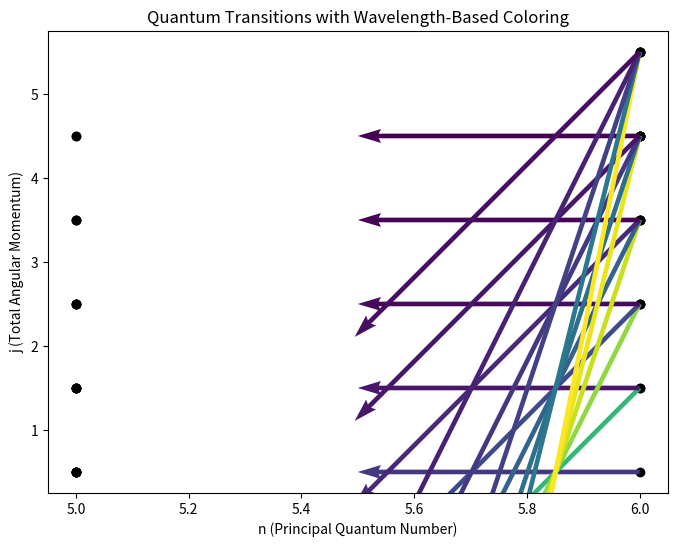

Write Python code to recreate this figure.
import numpy as np
from matplotlib import pyplot as plt

m_electron = 9.10938356e-31
c = 299792458
a_const = (-13.6)**2 / (2*m_electron*c*c)
h_ev = 4.1357e-15


def fine_structure_correction(n, nprime, j, jprime):
    E_n_ev = (3 - (4*n)/(j+1/2)) / (n**2)
    E_nprime_ev = (3 - (4*nprime)/(jprime+1/2)) / (nprime**2)
    return E_n_ev - E_nprime_ev


def find_E_n(n):
    return -13.6 / n**2


def E_transition(j, jprime, n, nprime):
    return (find_E_n(n) - find_E_n(nprime)) + fine_structure_correction(n, nprime, j, jprime)


def energy_to_wavelenght(E):
    return h_ev * c / E


def get_quantum_numbers(n):
    l_values = np.arange(0, n)
    j_values = np.full((2, l_values.size), np.nan)
    j_values[0] = l_values - 1/2
    j_values[1] = l_values + 1/2
    fix_values = np.where(j_values <= 0)
    j_values[fix_values] = np.nan
    return l_values, j_values

def get_unique_values(values, removeNan=True):
    values = np.unique(values.flatten())
    if removeNan:
        values = values[~np.isnan(values)]
    return values
    



def main():
    n, nprime = 6, 5
    l_values, all_j_values = get_quantum_numbers(n)
    lprime_values, all_jprime_values = get_quantum_numbers(nprime)

    j_values = get_unique_values(all_j_values)
    jprime_values = get_unique_values(all_jprime_values)

    looped_j = []
    looped_jprime = []
    looped_energy = []
    print(f"Transition from n = {n} to n = {nprime}")
    for j in j_values:
        for jprime in jprime_values:
            if jprime > j:
                continue
            else:
                E = E_transition(j, jprime, n, nprime)
                looped_j.append(j)
                looped_jprime.append(jprime)
                looped_energy.append(E)
       

    looped_energy = np.array(looped_energy)
    looped_j = np.array(looped_j)
    looped_jprime = np.array(looped_jprime)

    # Create a plot
    fig, ax = plt.subplots(figsize=(8, 6))
    norm = plt.Normalize(min(looped_energy), max(looped_energy))
    colors = plt.cm.viridis(norm(looped_energy))

    # Plot arrows for transitions
    ones_arr = np.ones(len(looped_j))
    ax.scatter(n*ones_arr, looped_j, c='k')
    ax.scatter(nprime*ones_arr, looped_jprime, c='k')

    # Calculate the distances between the points
    distances = np.sqrt((nprime - n)**2 + (looped_jprime - looped_j)**2)

    # Scale the quiver arrows to have magnitude equal to the distances
    ax.quiver(n*ones_arr, looped_j, (nprime-n)*ones_arr, looped_jprime - looped_j, 
              color=colors, scale=1/distances*2, scale_units='xy')

    # Set axis labels and title
    ax.set_xlabel("n (Principal Quantum Number)")
    ax.set_ylabel("j (Total Angular Momentum)")
    ax.set_title("Quantum Transitions with Wavelength-Based Coloring")

    # Show the plot
    plt.show()

if __name__ == "__main__":
    main()